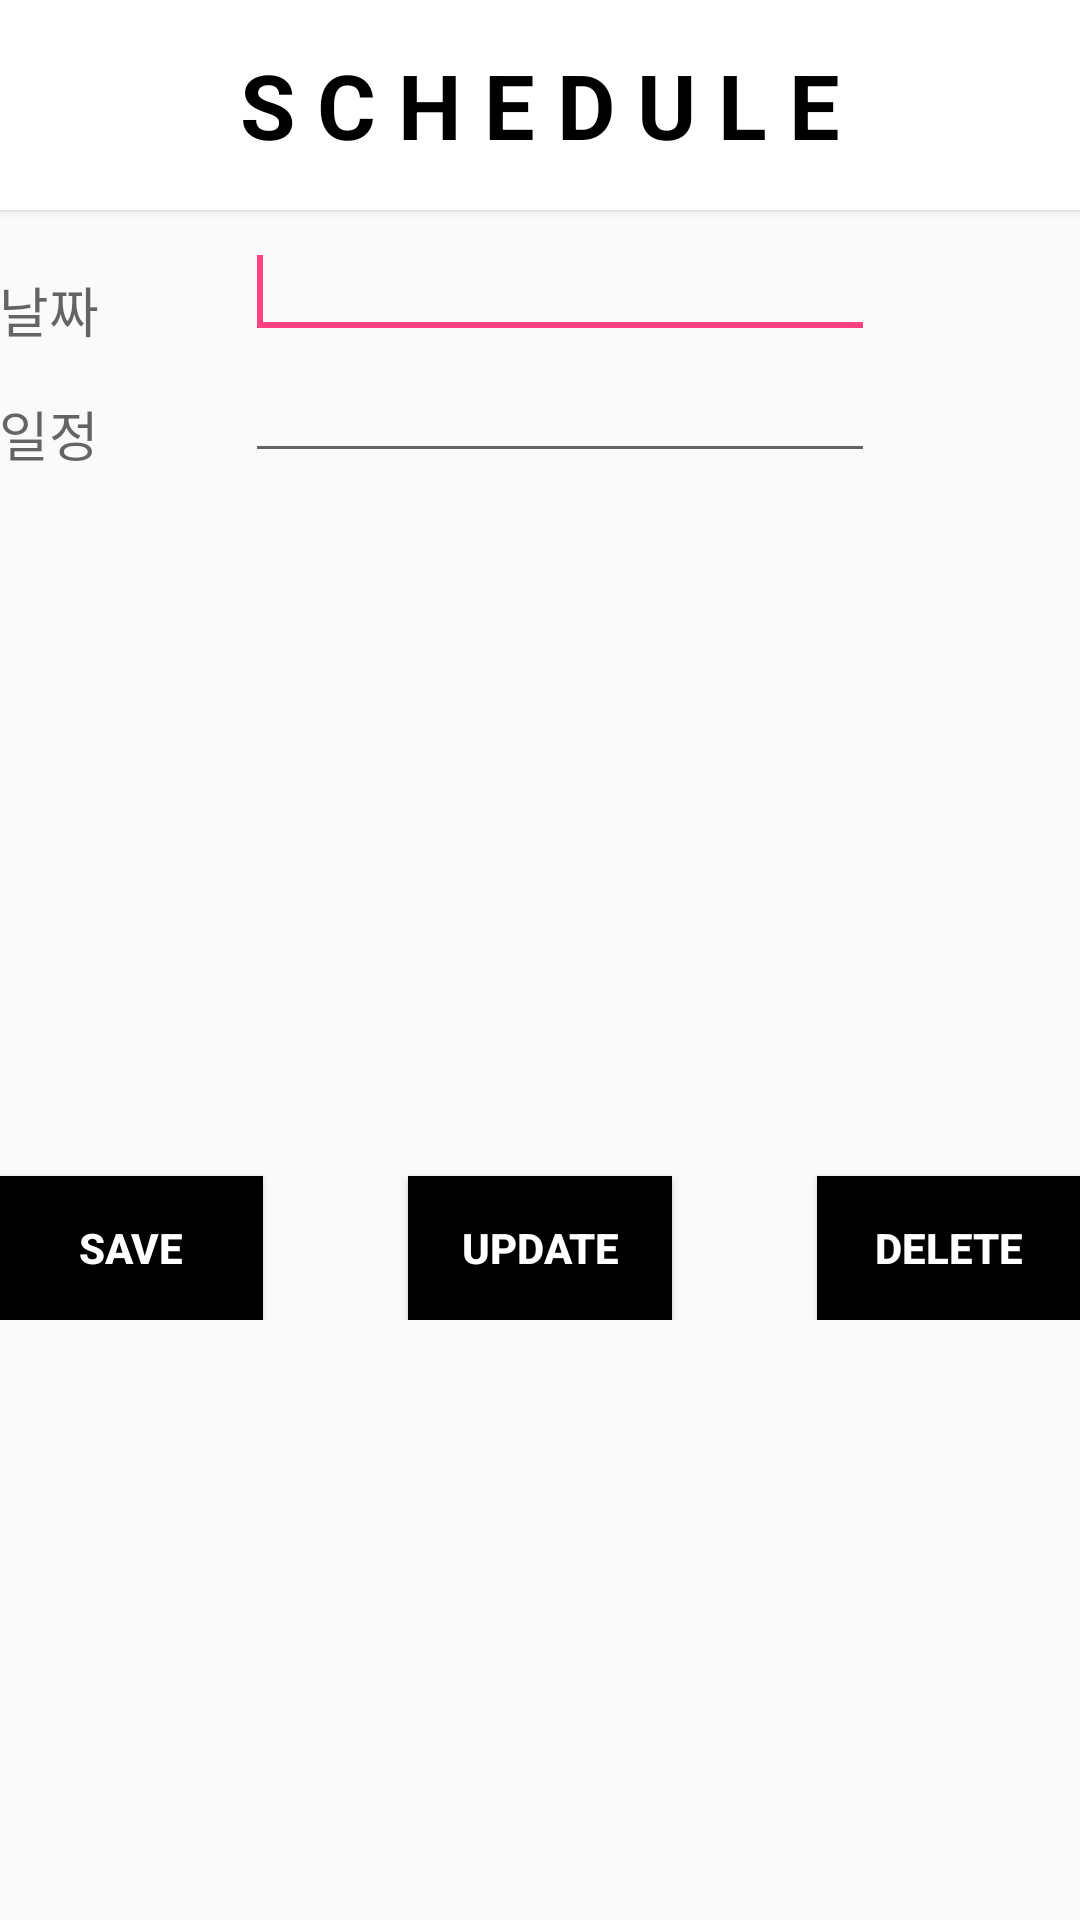

This screen was rendered from an Android layout file. Write that file and the resources it references.
<!-- AndroidManifest.xml: application theme AppTheme -->
<!-- res/layout/activity_set_schedule.xml -->
<?xml version="1.0" encoding="utf-8"?>
<LinearLayout xmlns:android="http://schemas.android.com/apk/res/android"
    xmlns:app="http://schemas.android.com/apk/res-auto"
    xmlns:tools="http://schemas.android.com/tools"
    android:layout_width="match_parent"
    android:layout_height="match_parent"
    android:orientation="vertical"
    tools:context=".setScheduleActivity">

    <android.support.v7.widget.Toolbar xmlns:android="http://schemas.android.com/apk/res/android"
        xmlns:app="http://schemas.android.com/apk/res-auto"
        xmlns:tools="http://schemas.android.com/tools"
        android:id="@+id/schedule_toolbar"
        android:layout_width="match_parent"
        android:layout_height="70dp"
        android:background="#ffffff"
        android:elevation="2dp"
        android:minHeight="?attr/actionBarSize"
        app:popupTheme="@style/ThemeOverlay.AppCompat.Light"
        app:theme="@style/ThemeOverlay.AppCompat.Light"
        tools:ignore="MissingConstraints"
        tools:layout_editor_absoluteX="195dp"
        tools:layout_editor_absoluteY="2dp">

        <TextView
            android:id="@+id/toolbar_title"
            android:layout_width="wrap_content"
            android:layout_height="wrap_content"
            android:layout_gravity="center"
            android:text="S C H E D U L E"
            android:textColor="#ff000000"
            android:textSize="30sp"
            android:textStyle="bold"
            tools:layout_editor_absoluteX="164dp"
            tools:layout_editor_absoluteY="15dp" />


    </android.support.v7.widget.Toolbar>

<ScrollView xmlns:android="http://schemas.android.com/apk/res/android"
    xmlns:tools="http://schemas.android.com/tools"
    android:id="@+id/scrollView1"
    android:layout_width="match_parent"
    android:layout_height="wrap_content"
    tools:context=".setScheduleActivity">

    <RelativeLayout
        android:layout_width="match_parent"
        android:layout_height="370dp"
        android:paddingBottom="@dimen/activity_vertical_margin"
        android:paddingLeft="@dimen/activity_horizontal_margin"
        android:paddingRight="@dimen/activity_horizontal_margin"
        android:paddingTop="@dimen/activity_vertical_margin">

        <EditText
            android:id="@+id/editTextTitle"
            android:layout_width="wrap_content"
            android:layout_height="wrap_content"
            android:layout_alignParentLeft="true"
            android:layout_marginLeft="82dp"
            android:layout_marginTop="5dp"
            android:ems="10"
            android:inputType="text">

            <requestFocus />
        </EditText>

        <TextView
            android:id="@+id/textView1"
            android:layout_width="wrap_content"
            android:layout_height="wrap_content"
            android:layout_alignBottom="@+id/editTextTitle"
            android:layout_alignParentLeft="true"
            android:text="날짜"
            android:textAppearance="?android:attr/textAppearanceMedium" />

        <Button
            android:id="@+id/button1"
            android:layout_width="wrap_content"
            android:layout_height="wrap_content"
            android:layout_alignParentBottom="true"
            android:layout_alignParentLeft="true"
            android:layout_alignParentStart="true"
            android:nestedScrollingEnabled="true"
            android:background="@color/colorBlack"
            android:textColor="@color/colorWhite"
            android:textStyle="bold"
            android:onClick="insert"
            android:text="save" />

        <TextView
            android:id="@+id/textView5"
            android:layout_width="wrap_content"
            android:layout_height="wrap_content"
            android:layout_alignBottom="@+id/editTextDate"
            android:layout_alignLeft="@+id/textView1"
            android:text="일정"
            android:textAppearance="?android:attr/textAppearanceMedium" />

        <EditText
            android:id="@+id/editTextDate"
            android:layout_width="wrap_content"
            android:layout_height="wrap_content"
            android:layout_below="@+id/editTextTitle"
            android:layout_marginLeft="82dp"
            android:ems="10"
            android:inputType="text" />

        <Button
            android:id="@+id/button2"
            android:layout_width="wrap_content"
            android:layout_height="wrap_content"
            android:layout_alignParentBottom="true"
            android:layout_centerHorizontal="true"
            android:nestedScrollingEnabled="false"
            android:background="@color/colorBlack"
            android:textColor="@color/colorWhite"
            android:textStyle="bold"
            android:onClick="edit"
            android:text="UPDATE" />

        <Button
            android:id="@+id/button3"
            android:layout_width="wrap_content"
            android:layout_height="wrap_content"
            android:layout_alignParentBottom="true"
            android:layout_alignParentEnd="true"
            android:layout_alignParentRight="true"
            android:nestedScrollingEnabled="true"
            android:background="@color/colorBlack"
            android:textColor="@color/colorWhite"
            android:textStyle="bold"
            android:onClick="delete"
            android:text="DELETE" />

    </RelativeLayout>
</ScrollView>
</LinearLayout>
<!-- resources referenced by this layout -->
<resources>
  <color name="colorBlack">#FF000000</color>
  <color name="colorWhite">#FFFFFF</color>
  <style name="AppTheme" parent="Theme.AppCompat.Light.NoActionBar">
          
          <item name="colorPrimary">@color/colorPrimary</item>        //타이틀바
          <item name="colorPrimaryDark">@color/colorPrimaryDark</item>   //액션바
          <item name="colorAccent">@color/colorAccent</item>
          <item name="windowActionBar">false</item>
          <item name="windowNoTitle">true</item>
  
  
  
  
      </style>
  <color name="colorPrimary">#FFFFFF</color>         //타이틀바
  <color name="colorPrimaryDark">#ff000000</color>
  <color name="colorAccent">#FF4081</color>
</resources>
